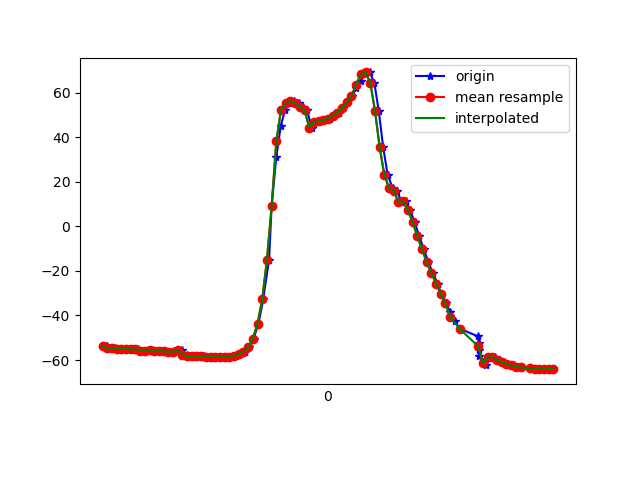

Values plotted in this chart, from the file beside it:
1617849496669, 545140214894252, -53.864857, 11.639563, -12.1160755
1617849496678, 545140234125022, -53.83, 11.44, -12.35
1617849496695, 545140253355792, -54.67, 12.05, -13.16
1617849496713, 545140272586562, -54.62, 11.86, -13.45
1617849496733, 545140291817332, -54.96, 12.48, -13.28
1617849496752, 545140311048102, -54.96, 12.21, -13.69
1617849496771, 545140330278872, -54.94, 12.23, -13.67
1617849496789, 545140349509642, -55.26, 12.18, -14.73
1617849496812, 545140368740412, -55.18, 11.98, -14.81
1617849496828, 545140387971182, -55.87, 12.71, -15.24
1617849496847, 545140407201952, -55.8, 12.56, -15.54
1617849496866, 545140426432722, -55.72, 12.65, -15.36
1617849496889, 545140445663492, -56.1, 12.87, -16.41
1617849496906, 545140464894262, -56, 12.66, -16.39
1617849496924, 545140484125032, -56.05, 12.96, -16.12
1617849496942, 545140503477485, -56.22, 12.83, -16.97
1617849496964, 545140522708255, -56.14, 12.62, -17
1617849496979, 545140541939025, -56.51, 13.09, -16.95
1617849496999, 545140561169795, -55.34, 11.23, -11.89
1617849497018, 545140580400565, -57.68, 12.46, -16.34
1617849497036, 545140599631335, -58.28, 12.69, -17.61
1617849497058, 545140618862105, -58.32, 12.64, -17.7
1617849497075, 545140638092875, -58.33, 12.5, -17.83
1617849497094, 545140657323645, -58.37, 12.36, -17.94
1617849497117, 545140676554415, -58.41, 12.24, -18.04
1617849497135, 545140695785185, -58.45, 12.15, -18.15
1617849497153, 545140715015955, -58.52, 12.07, -18.25
1617849497170, 545140734246725, -58.62, 12.02, -18.36
1617849497192, 545140753477495, -58.72, 12.42, -18.47
1617849497208, 545140772708265, -58.56, 13.94, -18.77
1617849497229, 545140791939035, -57.99, 16.81, -19.47
1617849497246, 545140811169805, -57.21, 20.72, -20.56
1617849497266, 545140830400575, -56.27, 25.77, -21.96
1617849497285, 545140849631345, -54.34, 32.5, -24.3
1617849497303, 545140868862115, -50.39, 40.94, -28.52
1617849497324, 545140888092885, -43.74, 50.4, -35.85
1617849497344, 545140907323655, -32.74, 59.17, -48.18
1617849497369, 545140926554425, -14.97, 65.34, -67.59
1617849497380, 545140945785195, 9.033, 67.35, -93.57
1617849497400, 545140965015965, 31.2, 64.59, -118.1
1617849497419, 545140984246735, 45.21, 58.87, -134.8
1617849497438, 545141003477505, 52.38, 52.52, -145.2
1617849497456, 545141022708275, 55.49, 47.19, -151.7
1617849497477, 545141041939045, 56.14, 43.74, -155.9
1617849497495, 545141061169815, 55.25, 42.16, -158.8
1617849497515, 545141080400585, 53.66, 41.78, -161
1617849497531, 545141099631355, 52.23, 41.65, -163
1617849497550, 545141118862125, 44.33, 37.16, -160.3
1617849497568, 545141138092895, 46.98, 40.81, -165.7
1617849497589, 545141157323665, 47.18, 41.03, -167
1617849497607, 545141176554435, 47.57, 41.28, -167.5
1617849497628, 545141195785205, 48.36, 42.04, -167.3
1617849497644, 545141215015975, 49.52, 43.31, -166.7
1617849497665, 545141234246745, 51.08, 44.91, -165.8
1617849497685, 545141253477515, 53.13, 46.48, -164.4
1617849497703, 545141272708285, 55.66, 47.72, -162.7
1617849497722, 545141291939055, 58.65, 48.59, -160.8
1617849497741, 545141311169825, 61.93, 49.54, -158.5
1617849497759, 545141330400595, 65.34, 51.05, -155.4
1617849497778, 545141349631365, 68.35, 53.72, -150.9
1617849497798, 545141368862135, 69.06, 58.18, -143.8
... 40 more rows
